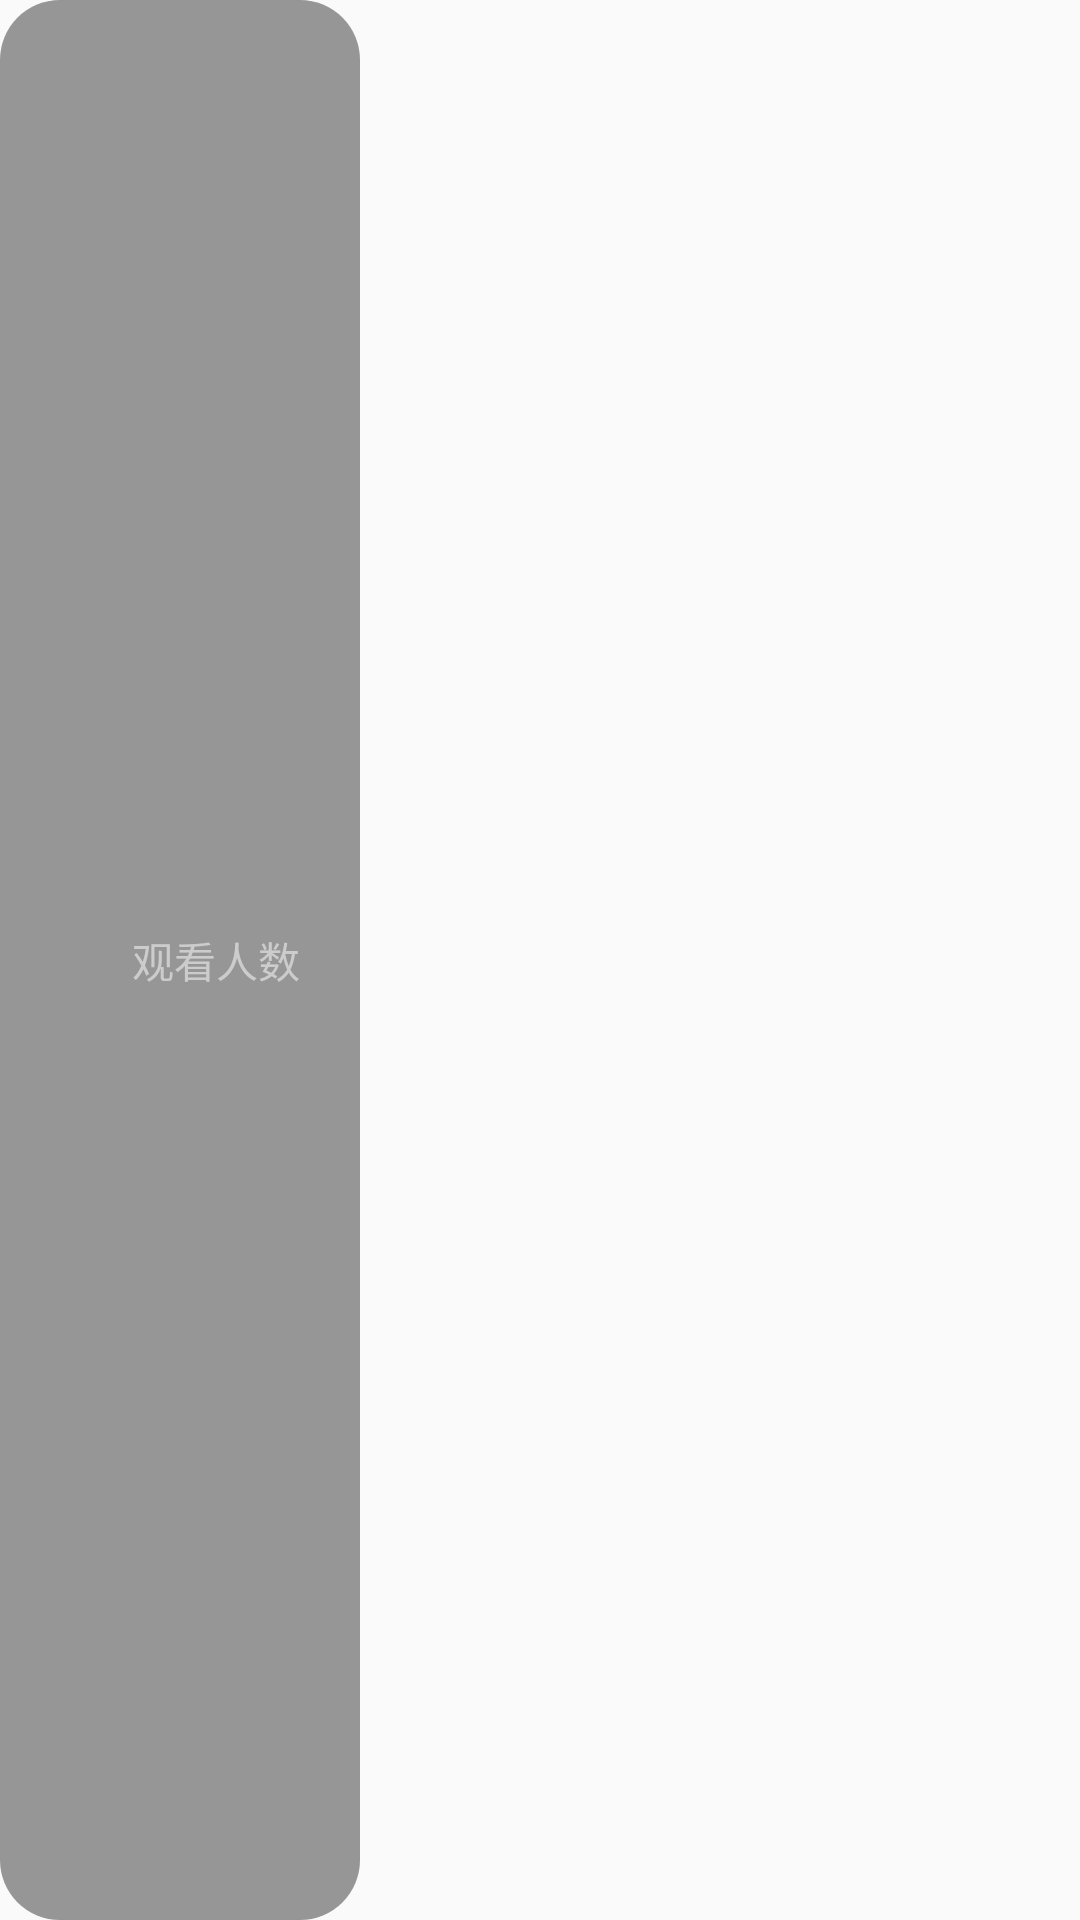

The Android layout XML behind this screen, and the referenced resources:
<!-- AndroidManifest.xml: application theme AppTheme -->
<!-- res/layout/view_title.xml -->
<?xml version="1.0" encoding="utf-8"?>
<android.support.v7.widget.LinearLayoutCompat xmlns:android="http://schemas.android.com/apk/res/android"
    xmlns:tools="http://schemas.android.com/tools"
    android:layout_width="match_parent"
    android:layout_height="40dp"
    android:layout_margin="5dp"
    android:orientation="horizontal"
    >

  
  <android.support.v7.widget.LinearLayoutCompat
      android:layout_width="wrap_content"
      android:layout_height="match_parent"
      android:background="@drawable/round_bkg_big"
      android:gravity="center_vertical"
      android:orientation="horizontal"
      android:paddingEnd="20dp"
      >

    <android.support.v7.widget.AppCompatImageView
        android:id="@+id/iv_host_avatar"
        android:layout_width="38dp"
        android:layout_height="38dp"
        android:layout_marginStart="1dp"
        />

    <android.support.v7.widget.AppCompatTextView
        android:id="@+id/tv_watchers_num"
        android:layout_width="wrap_content"
        android:layout_height="wrap_content"
        android:layout_marginStart="5dp"
        android:text="观看人数"
        android:textColor="#ccc"
        android:textSize="14sp"
        tools:ignore="HardcodedText"
        />

  </android.support.v7.widget.LinearLayoutCompat>

  
  <android.support.v7.widget.RecyclerView
      android:id="@+id/rv_watch_list"
      android:layout_width="match_parent"
      android:layout_height="match_parent"
      android:layout_marginStart="5dp"
      />

</android.support.v7.widget.LinearLayoutCompat>
<!-- resources referenced by this layout -->
<resources>
  <!-- drawable round_bkg_big (drawable) -->
  <?xml version="1.0" encoding="utf-8"?>
  <shape xmlns:android="http://schemas.android.com/apk/res/android"
      android:shape="rectangle">
    <corners android:radius="20dp"/>
    <solid android:color="#6000"/>
  
  </shape>
  <style name="AppTheme" parent="Theme.AppCompat.Light.NoActionBar">
      
      <item name="colorPrimary">@color/colorPrimary</item>
      <item name="colorPrimaryDark">@color/colorPrimaryDark</item>
      <item name="colorAccent">@color/colorAccent</item>
    </style>
  <color name="colorPrimary">#F41C35</color>
  <color name="colorPrimaryDark">#D91128</color>
  <color name="colorAccent">#FF4081</color>
</resources>
